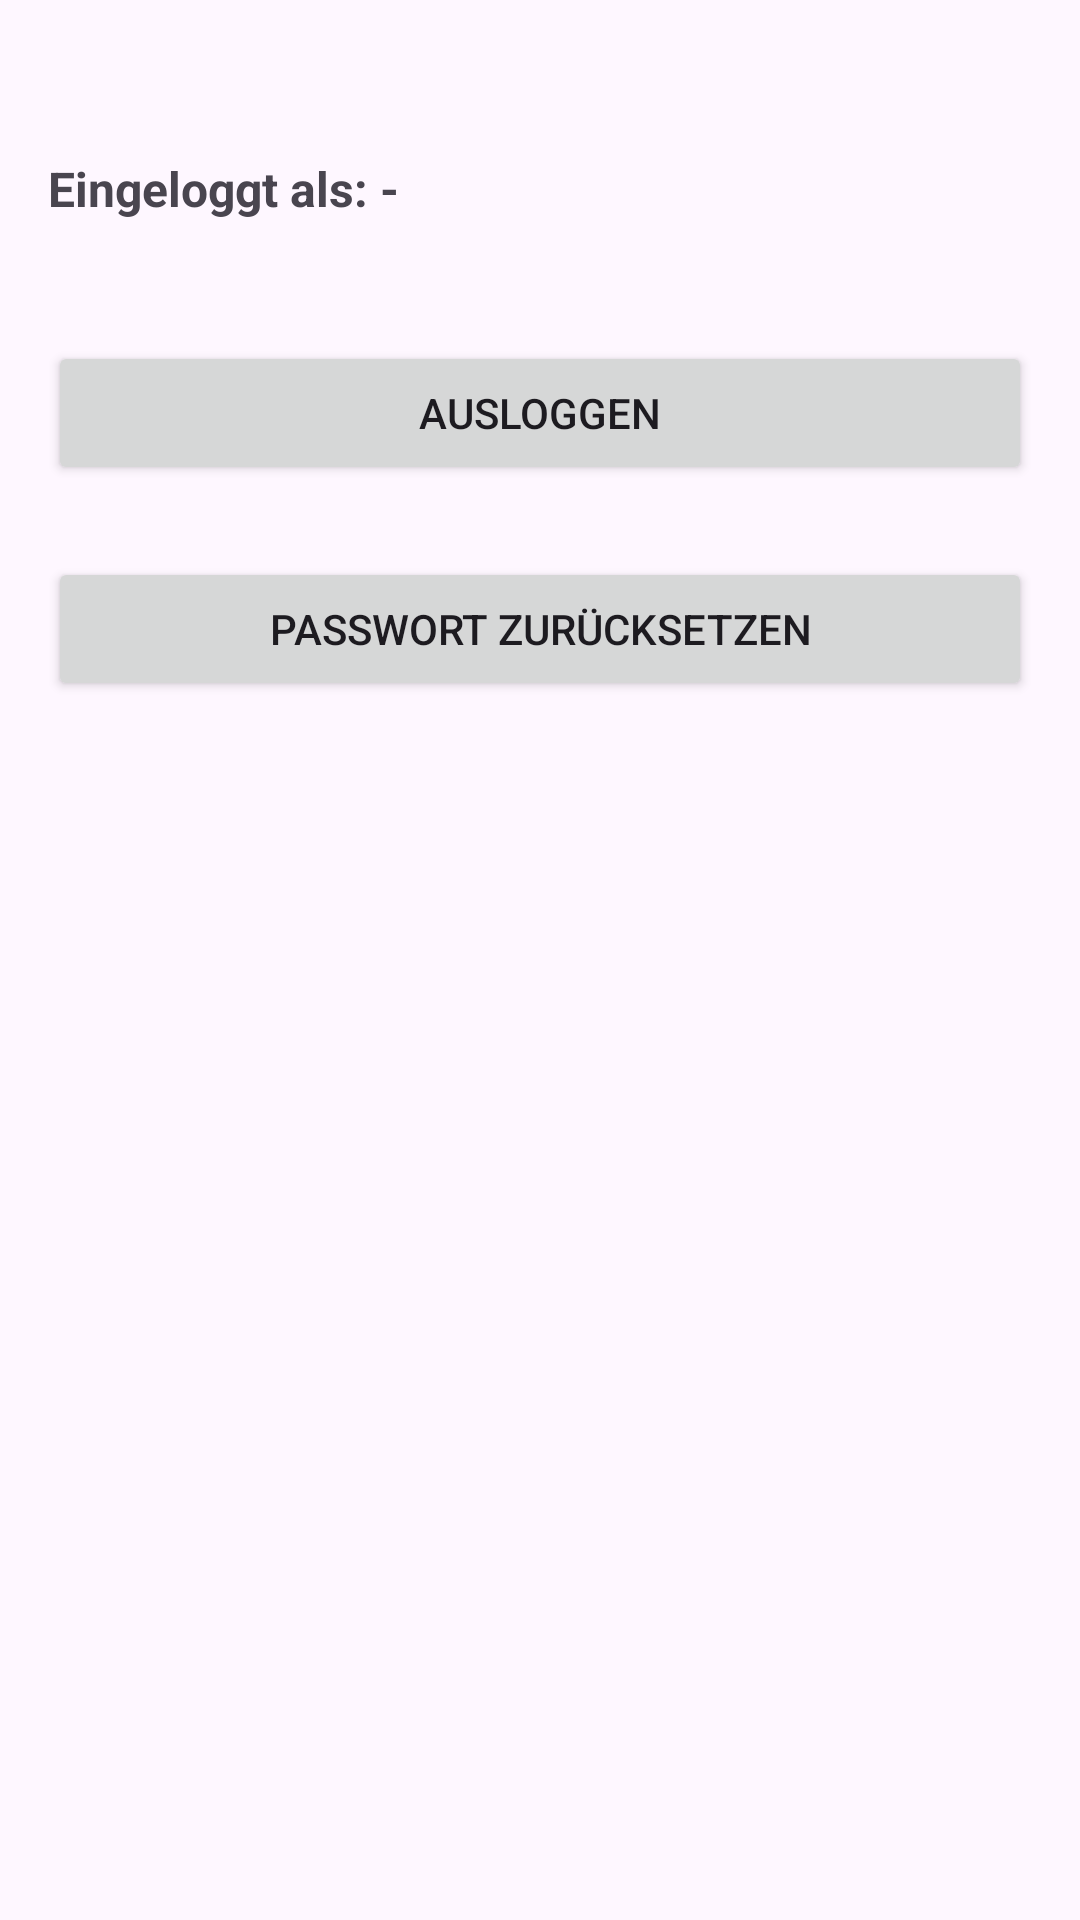

This screen was rendered from an Android layout file. Write that file and the resources it references.
<!-- AndroidManifest.xml: application theme Theme.GeschenkPlaner -->
<!-- res/layout/fragment_settings.xml -->
<?xml version="1.0" encoding="utf-8"?>
<LinearLayout xmlns:android="http://schemas.android.com/apk/res/android"
    android:layout_width="match_parent"
    android:layout_height="match_parent"
    android:orientation="vertical"
    android:paddingTop="24dp"
    android:padding="16dp">


    <TextView
        android:id="@+id/tvUser"
        android:layout_width="match_parent"
        android:layout_height="wrap_content"
        android:text="Eingeloggt als: -"
        android:textStyle="bold"
        android:textSize="16sp"
        android:layout_marginTop="36dp"
        android:paddingBottom="16dp" />

    <Button
        android:id="@+id/btnLogout"
        android:layout_width="match_parent"
        android:layout_height="wrap_content"
        android:layout_marginTop="24dp"
        android:text="Ausloggen" />

    <Button
        android:id="@+id/btnResetPassword"
        android:layout_width="match_parent"
        android:layout_height="wrap_content"
        android:text="Passwort zurücksetzen"
        android:layout_marginTop="24dp" />

</LinearLayout>
<!-- resources referenced by this layout -->
<resources>
  <style name="Theme.GeschenkPlaner" parent="Base.Theme.GeschenkPlaner" />
  <style name="Base.Theme.GeschenkPlaner" parent="Theme.Material3.DayNight.NoActionBar">
          
          
      </style>
</resources>
